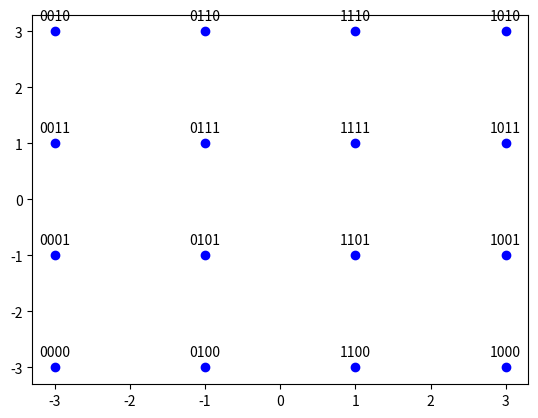

This figure's Python source:
### http://dspillustrations.com/pages/posts/misc/python-ofdm-example.html
import numpy             as np
import matplotlib.pyplot as plt

K = 64 # number of OFDM subcarriers
CP = K//4  # length of the cyclic prefix: 25% of the block
P = 8 # number of pilot carriers per OFDM block
pilotValue = 3+3j # The known value each pilot transmits

allCarriers = np.arange(K)  # indices of all subcarriers ([0, 1, ... K-1])

pilotCarriers = allCarriers[::K//P] # Pilots is every (K/P)th carrier.

# For convenience of channel estimation, let's make the last carriers also be a pilot
pilotCarriers = np.hstack([pilotCarriers, np.array([allCarriers[-1]])])
P = P+1

# data carriers are all remaining carriers
dataCarriers = np.delete(allCarriers, pilotCarriers)

#print ("allCarriers:   %s" % allCarriers)
print ("pilotCarriers: %s" % pilotCarriers)
print ("dataCarriers:  %s" % dataCarriers)
#plt.plot(pilotCarriers, np.zeros_like(pilotCarriers), 'bo', label='pilot')
#plt.plot(dataCarriers, np.zeros_like(dataCarriers), 'ro', label='data')

mu = 4 # bits per symbol (i.e. 16QAM)
payloadBits_per_OFDM = len(dataCarriers)*mu  # number of payload bits per OFDM symbol

mapping_table = {
    (0,0,0,0) : -3-3j,
    (0,0,0,1) : -3-1j,
    (0,0,1,0) : -3+3j,
    (0,0,1,1) : -3+1j,
    (0,1,0,0) : -1-3j,
    (0,1,0,1) : -1-1j,
    (0,1,1,0) : -1+3j,
    (0,1,1,1) : -1+1j,
    (1,0,0,0) :  3-3j,
    (1,0,0,1) :  3-1j,
    (1,0,1,0) :  3+3j,
    (1,0,1,1) :  3+1j,
    (1,1,0,0) :  1-3j,
    (1,1,0,1) :  1-1j,
    (1,1,1,0) :  1+3j,
    (1,1,1,1) :  1+1j
}
for b3 in [0, 1]:
    for b2 in [0, 1]:
        for b1 in [0, 1]:
            for b0 in [0, 1]:
                B = (b3, b2, b1, b0)
                Q = mapping_table[B]
                plt.plot(Q.real, Q.imag, 'bo')
                plt.text(Q.real, Q.imag+0.2, "".join(str(x) for x in B), ha='center')
plt.show()

'''
demapping_table = {v : k for k, v in mapping_table.items()}

channelResponse = np.array([1, 0, 0.3+0.3j])  # the impulse response of the wireless channel
H_exact = np.fft.fft(channelResponse, K)
plt.plot(allCarriers, abs(H_exact))

SNRdb = 25  # signal to noise-ratio in dB at the receiver 
'''
